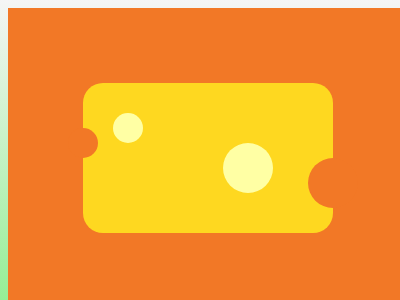

Write the HTML and CSS that draws this image.

<!DOCTYPE html>
<html>

<head>
	<meta charset='utf-8'>
	<meta http-equiv='X-UA-Compatible' content='IE=edge'>
	<title>CSS Battle Daily Targets Solution - 4th Feb, 2024</title>
	<style>
		body {
			display: grid;
			place-items: center;
			min-height: 96vh;
			background: linear-gradient(whitesmoke, lightgreen);
		}

		.container {
			height: 300px;
			width: 400px;
			background: #F27826;
			position: relative;
		}

		.parent {
			background: #FED820;
			border-radius: 20px;
			margin: 75px;
			height: 150px;
		}

		p {
			width: 30px;
			height: 30px;
			border-radius: 50%;
			margin: 45px -15px;
			position: absolute;
			background: #F27826;
			box-shadow: 45px -15px#FFFFA4, 165px 25px 0 10px#FFFFA4, 250px 40px 0 10px#F27826
		}
	</style>
</head>

<body>
	<div class="container">
		<div class="parent">
			<p></p>
		</div>
	</div>
</body>

</html>